Labelled photos from "Holberton-ML-RockPaperScissors", an image-classification folder in Blevis/Holberton-ML-RockPaperScissors. The possible labels are: paper, rock, scissors.

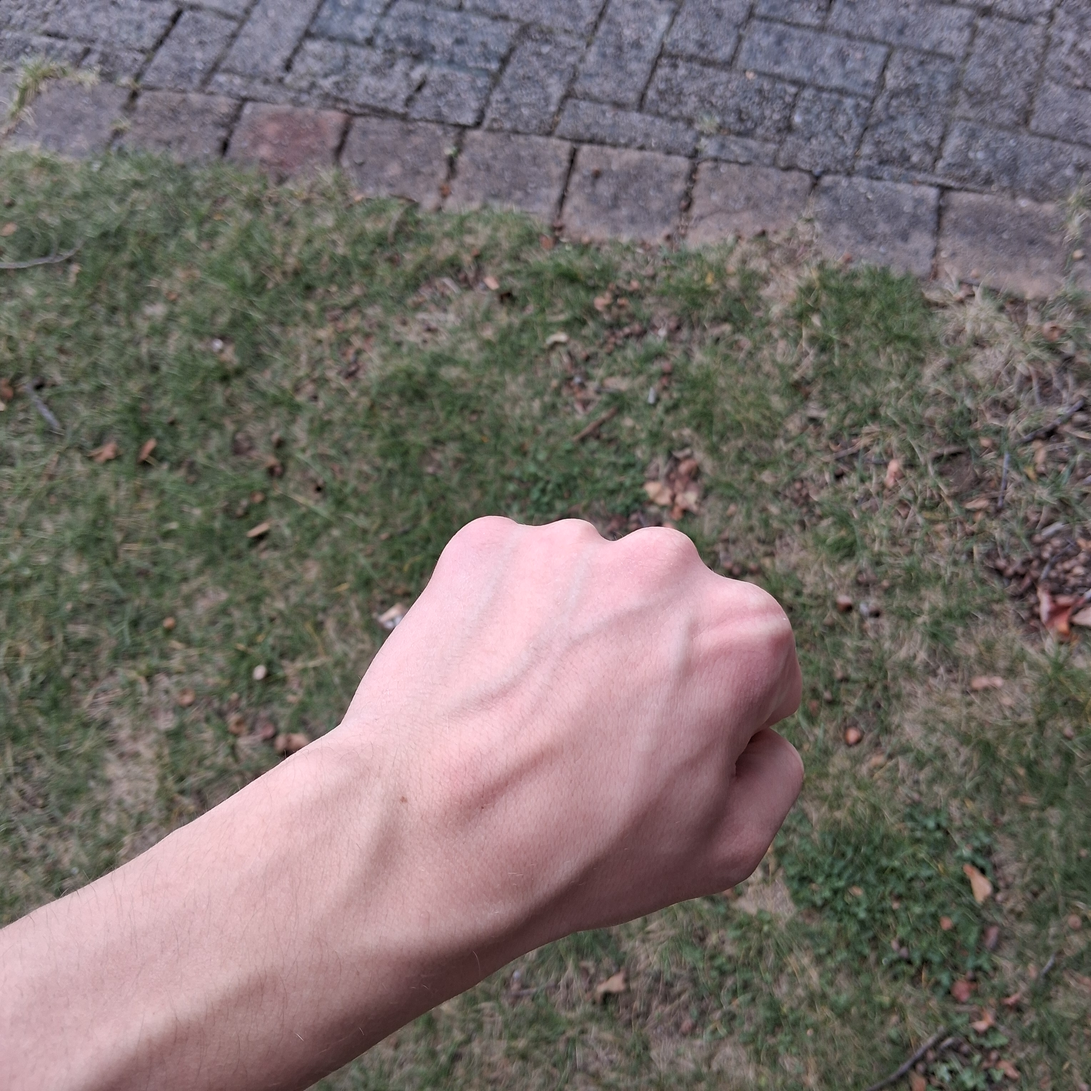
Label: rock

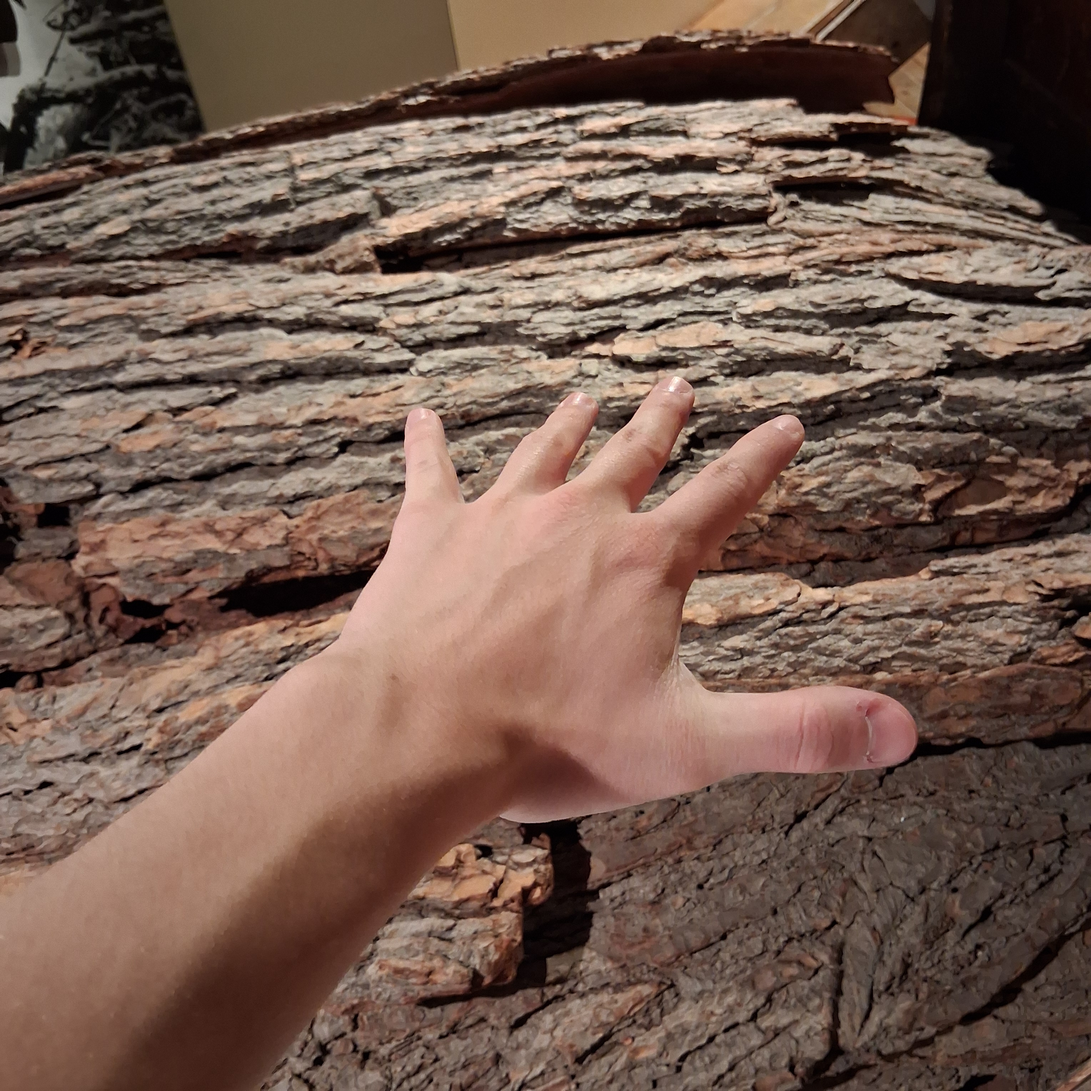
Label: paper

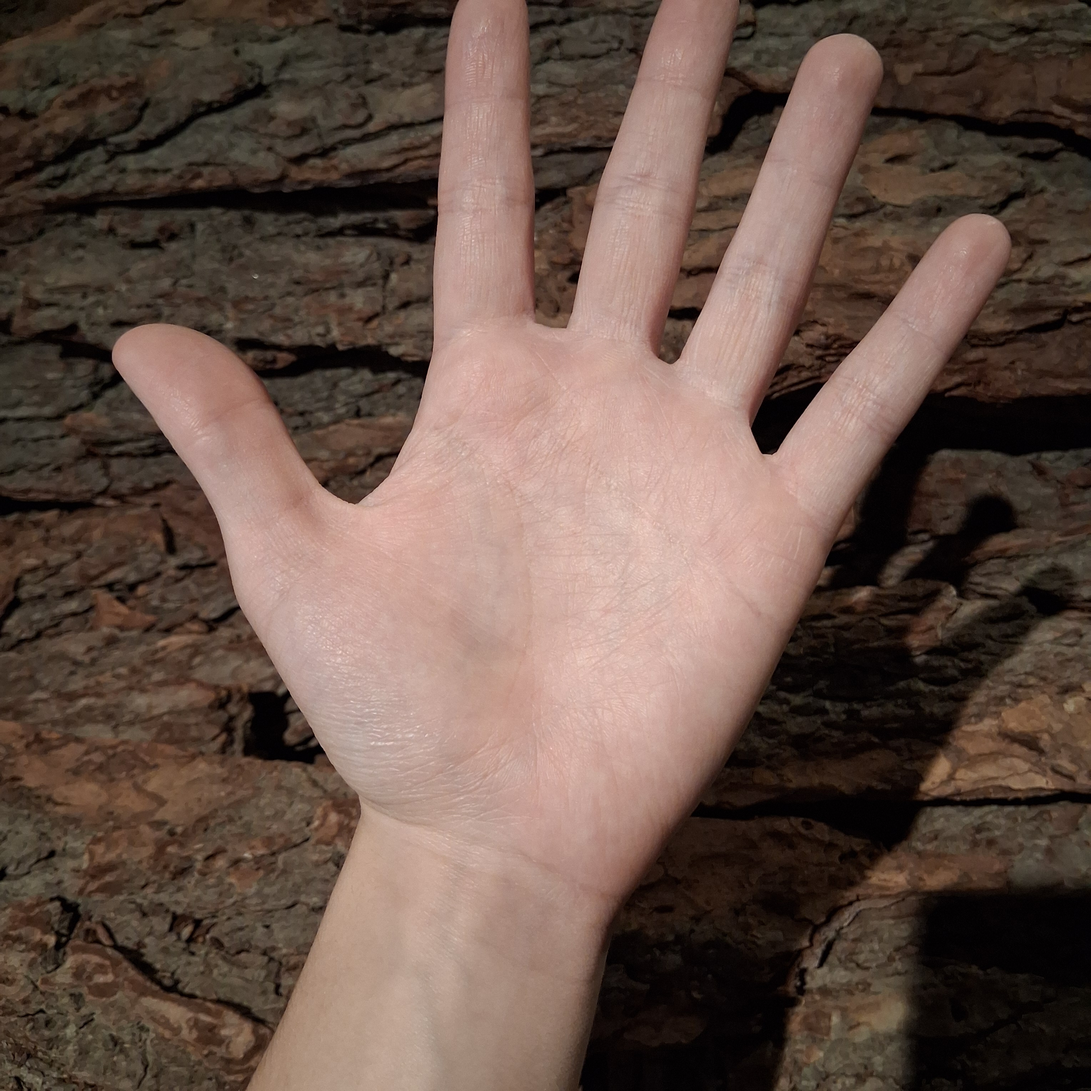
Label: paper

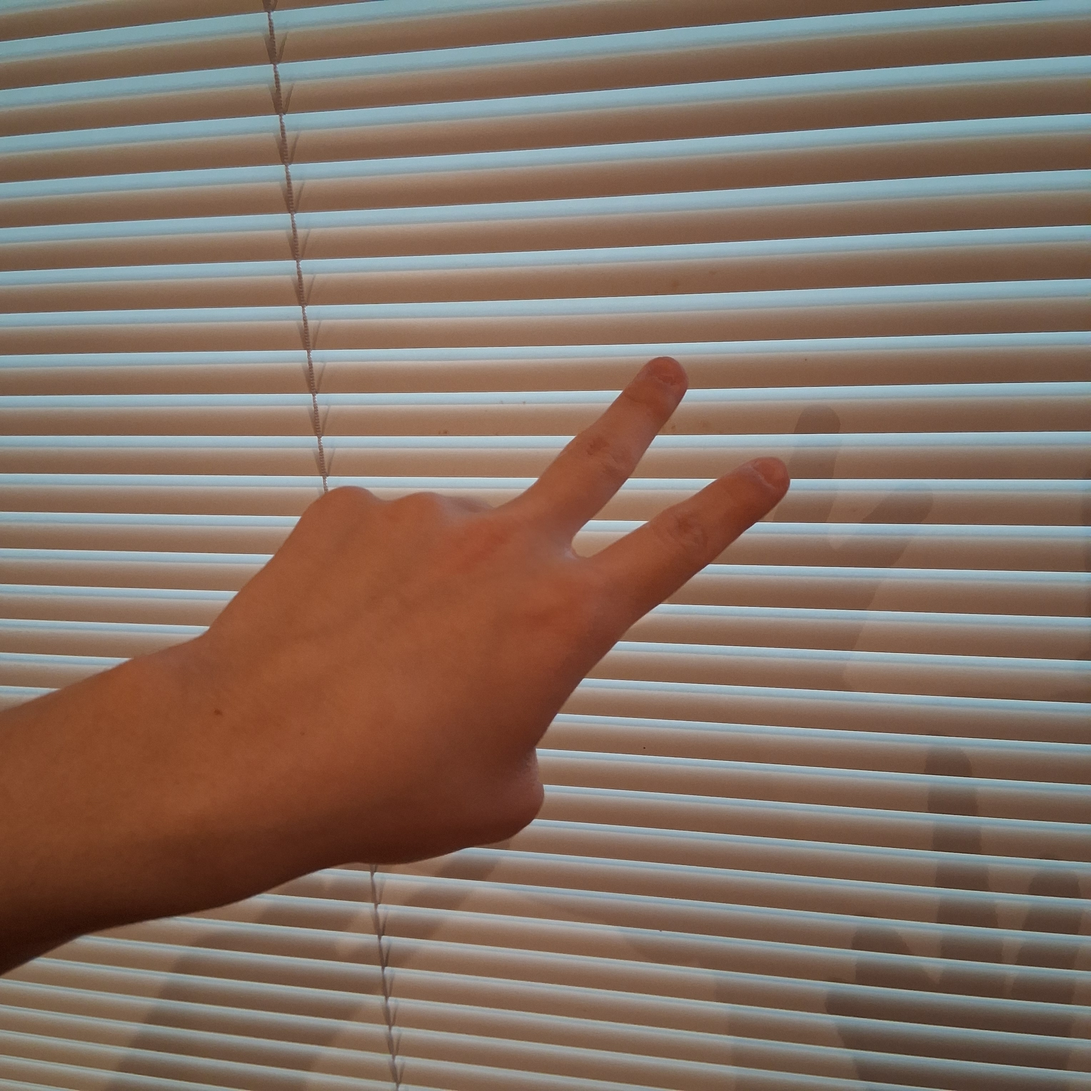
Label: scissors

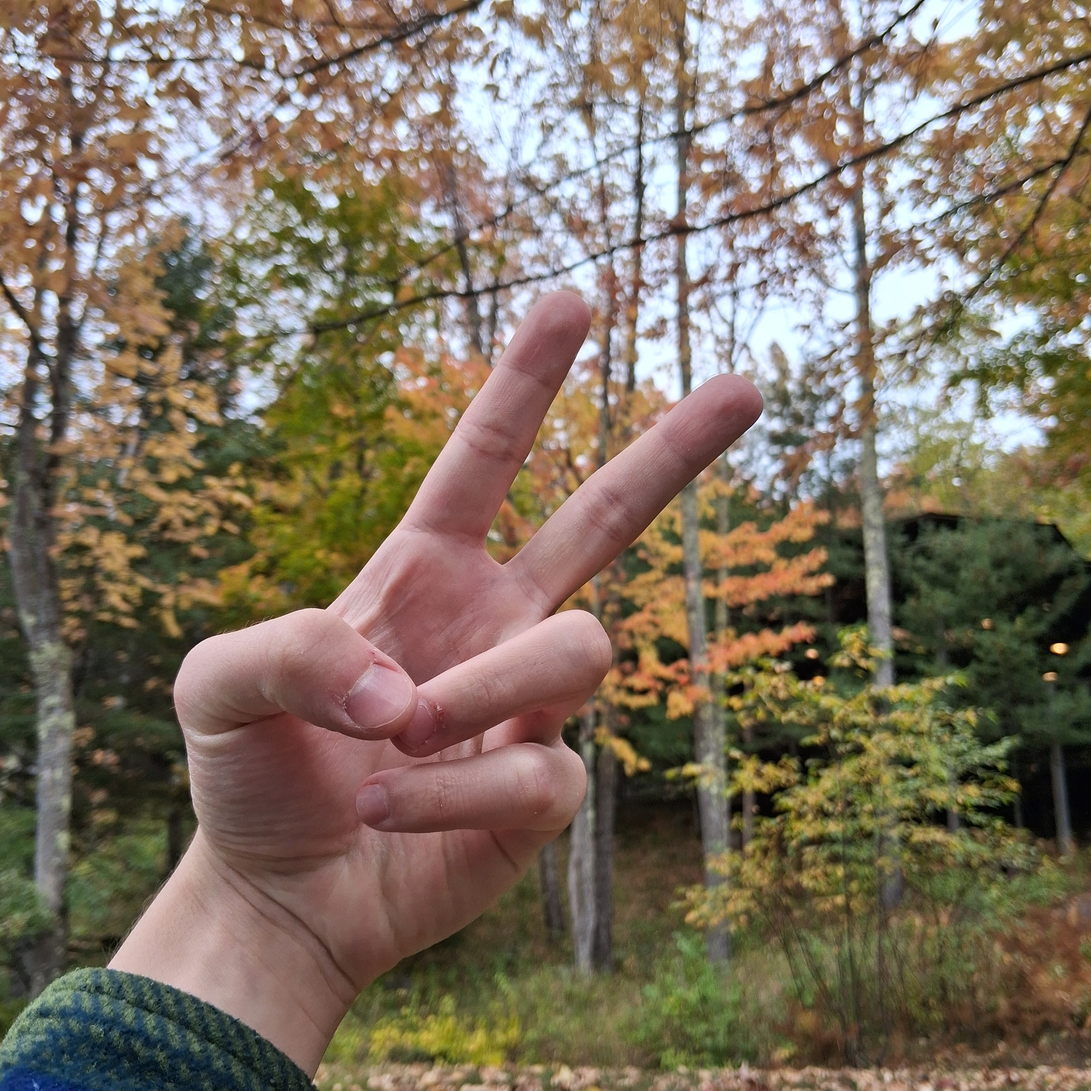
Label: scissors

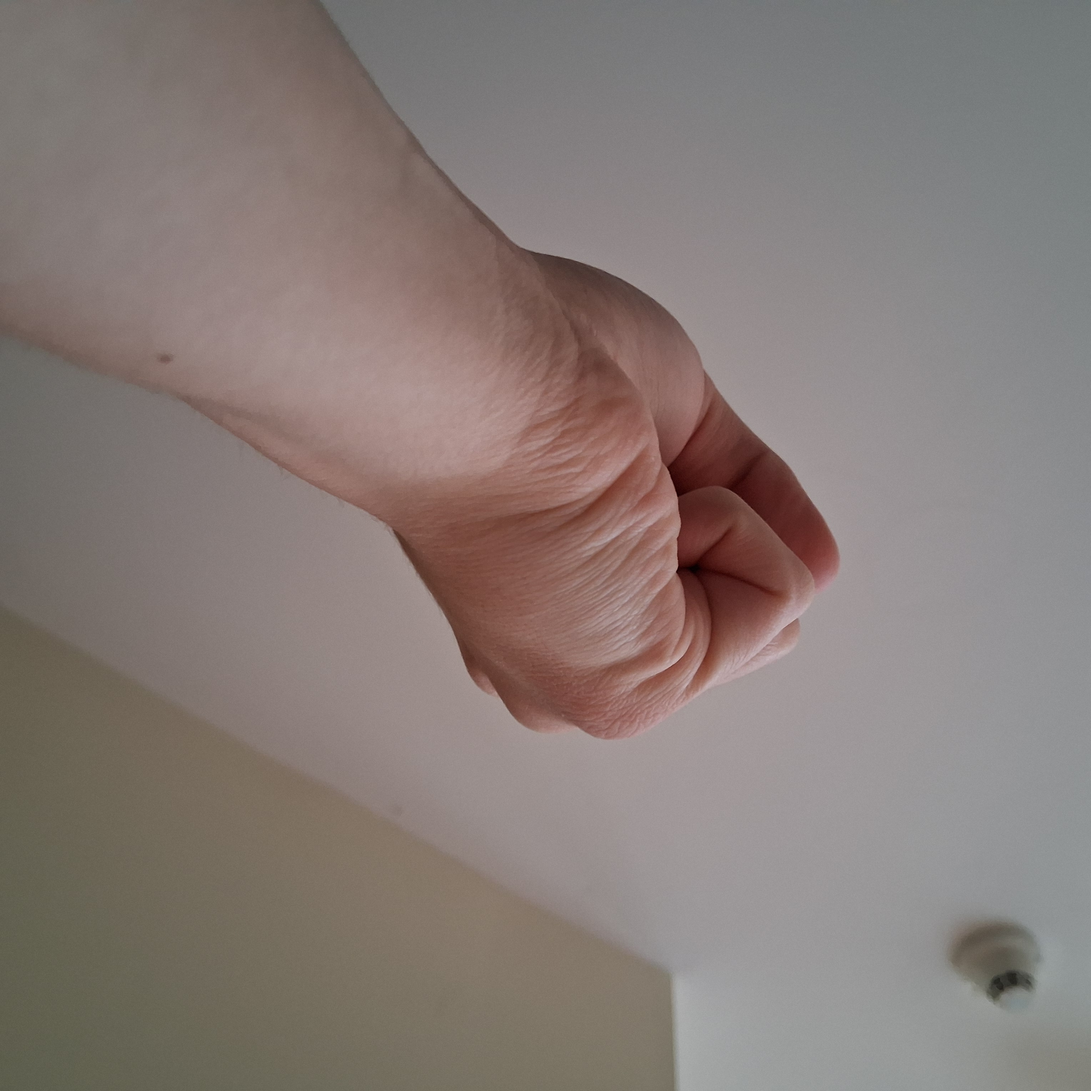
Label: rock
